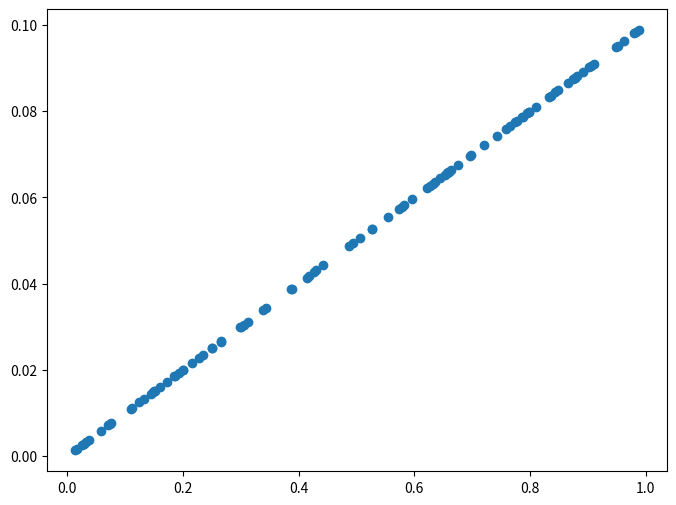
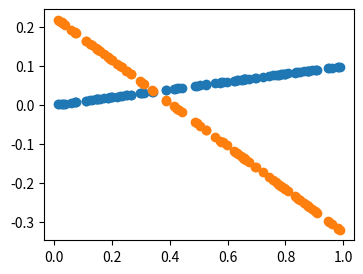
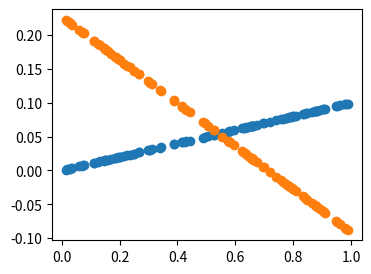
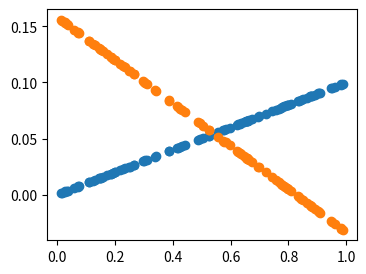
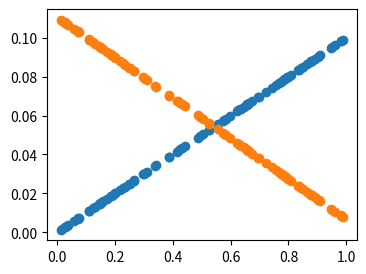
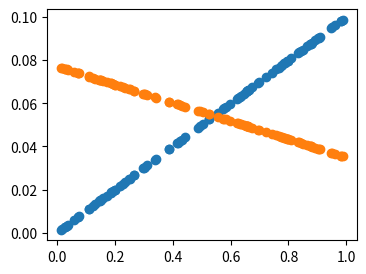
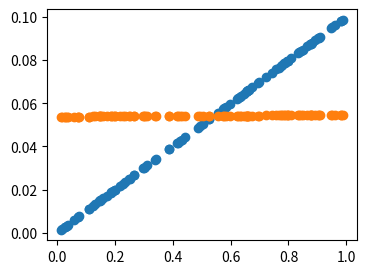
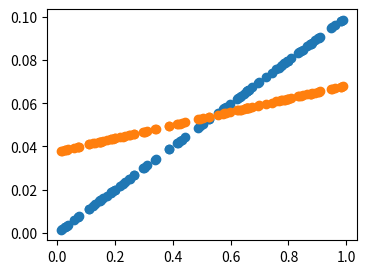
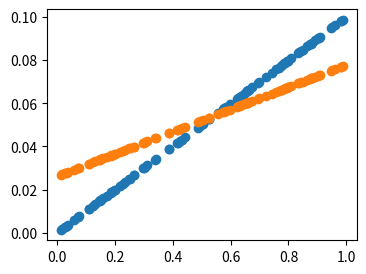
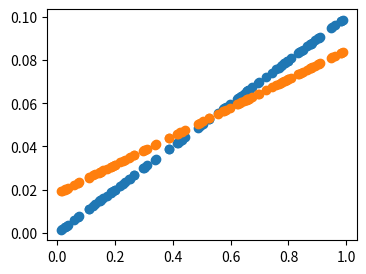
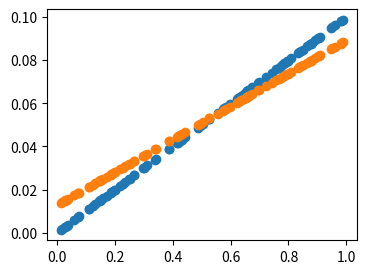
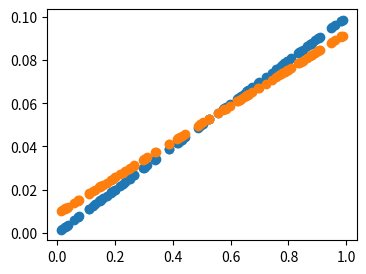
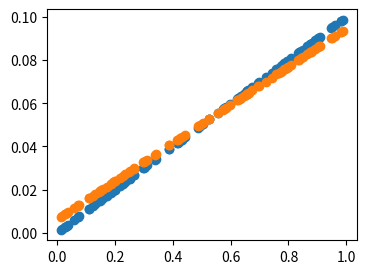
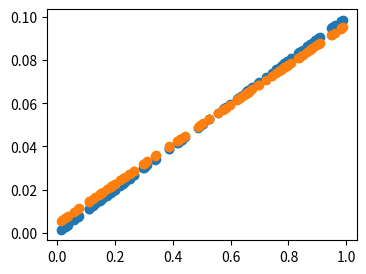
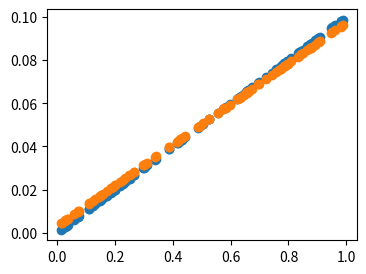
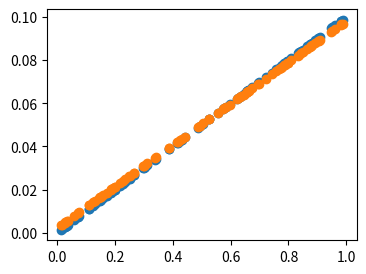

Generate these figures, in order, with matplotlib:
# 업데이트 w : lr * ((y예측 - y실제)*x)평균
# 업데이트 b : lr * ((y예측 - y실제))평균

import matplotlib.pyplot as plt
import numpy as np

X = np.random.rand(100)
Y = 0.2 * X * 0.5

plt.figure(figsize=(8, 6))
plt.scatter(X, Y)

W = np.random.uniform(-1, 1)
W

b = np.random.uniform(-1, 1)
b

def plot_pred(pred, y):
    plt.figure(figsize=(4, 3))
    plt.scatter(X, y)
    plt.scatter(X, pred)
    plt.show()

lr = 0.5

for epoch in range(300):
    y_pred = W * X + b

    error = np.abs(y_pred - Y).mean()

    w_grad = lr * ((y_pred - Y) * X).mean()
    b_grad = lr * (y_pred - Y).mean()

    W = W - w_grad
    b = b - b_grad

    if error < 0.001:
        break

    if epoch % 10 == 0:
        y_pred = W * X + b
        plot_pred(y_pred, Y)

W

b

